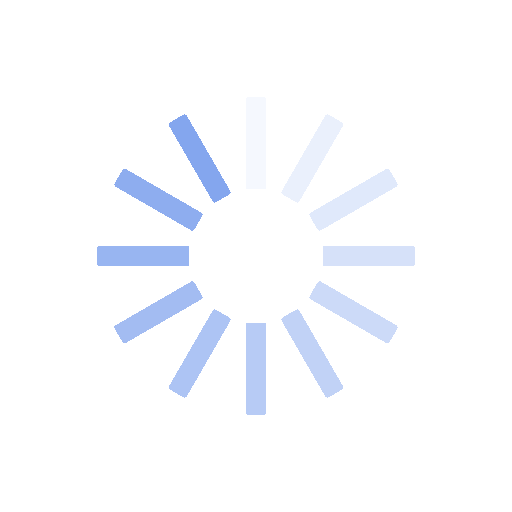
t = 0.00 s
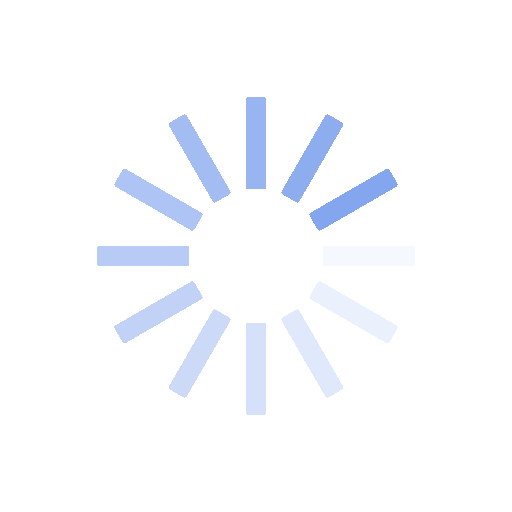
t = 0.25 s
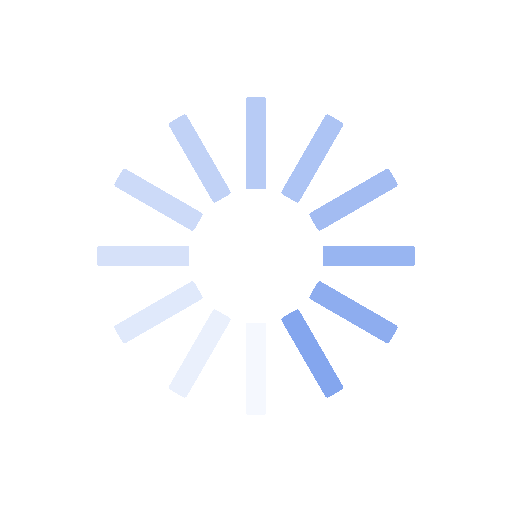
t = 0.50 s
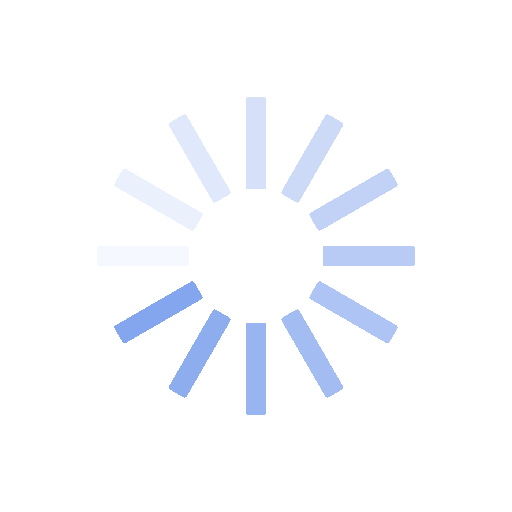
t = 0.75 s

The animated SVG that drew these frames (rendered in a browser with its animation timeline set to each time). Animation: 12 SMIL elements (animate=12); one cycle of 1.00 s, repeats indefinitely.

<?xml version="1.0" encoding="utf-8"?>
<svg xmlns="http://www.w3.org/2000/svg" xmlns:xlink="http://www.w3.org/1999/xlink" style="margin: auto; background: none; display: block; shape-rendering: crispedges;" width="240px" height="240px" viewBox="0 0 100 100" preserveAspectRatio="xMidYMid">
<g transform="rotate(0 50 50)">
  <rect x="48" y="19" rx="0.54" ry="0.54" width="4" height="18" fill="#84a6ee">
    <animate attributeName="opacity" values="1;0" keyTimes="0;1" dur="1s" begin="-0.9166666666666666s" repeatCount="indefinite"></animate>
  </rect>
</g><g transform="rotate(30 50 50)">
  <rect x="48" y="19" rx="0.54" ry="0.54" width="4" height="18" fill="#84a6ee">
    <animate attributeName="opacity" values="1;0" keyTimes="0;1" dur="1s" begin="-0.8333333333333334s" repeatCount="indefinite"></animate>
  </rect>
</g><g transform="rotate(60 50 50)">
  <rect x="48" y="19" rx="0.54" ry="0.54" width="4" height="18" fill="#84a6ee">
    <animate attributeName="opacity" values="1;0" keyTimes="0;1" dur="1s" begin="-0.75s" repeatCount="indefinite"></animate>
  </rect>
</g><g transform="rotate(90 50 50)">
  <rect x="48" y="19" rx="0.54" ry="0.54" width="4" height="18" fill="#84a6ee">
    <animate attributeName="opacity" values="1;0" keyTimes="0;1" dur="1s" begin="-0.6666666666666666s" repeatCount="indefinite"></animate>
  </rect>
</g><g transform="rotate(120 50 50)">
  <rect x="48" y="19" rx="0.54" ry="0.54" width="4" height="18" fill="#84a6ee">
    <animate attributeName="opacity" values="1;0" keyTimes="0;1" dur="1s" begin="-0.5833333333333334s" repeatCount="indefinite"></animate>
  </rect>
</g><g transform="rotate(150 50 50)">
  <rect x="48" y="19" rx="0.54" ry="0.54" width="4" height="18" fill="#84a6ee">
    <animate attributeName="opacity" values="1;0" keyTimes="0;1" dur="1s" begin="-0.5s" repeatCount="indefinite"></animate>
  </rect>
</g><g transform="rotate(180 50 50)">
  <rect x="48" y="19" rx="0.54" ry="0.54" width="4" height="18" fill="#84a6ee">
    <animate attributeName="opacity" values="1;0" keyTimes="0;1" dur="1s" begin="-0.4166666666666667s" repeatCount="indefinite"></animate>
  </rect>
</g><g transform="rotate(210 50 50)">
  <rect x="48" y="19" rx="0.54" ry="0.54" width="4" height="18" fill="#84a6ee">
    <animate attributeName="opacity" values="1;0" keyTimes="0;1" dur="1s" begin="-0.3333333333333333s" repeatCount="indefinite"></animate>
  </rect>
</g><g transform="rotate(240 50 50)">
  <rect x="48" y="19" rx="0.54" ry="0.54" width="4" height="18" fill="#84a6ee">
    <animate attributeName="opacity" values="1;0" keyTimes="0;1" dur="1s" begin="-0.25s" repeatCount="indefinite"></animate>
  </rect>
</g><g transform="rotate(270 50 50)">
  <rect x="48" y="19" rx="0.54" ry="0.54" width="4" height="18" fill="#84a6ee">
    <animate attributeName="opacity" values="1;0" keyTimes="0;1" dur="1s" begin="-0.16666666666666666s" repeatCount="indefinite"></animate>
  </rect>
</g><g transform="rotate(300 50 50)">
  <rect x="48" y="19" rx="0.54" ry="0.54" width="4" height="18" fill="#84a6ee">
    <animate attributeName="opacity" values="1;0" keyTimes="0;1" dur="1s" begin="-0.08333333333333333s" repeatCount="indefinite"></animate>
  </rect>
</g><g transform="rotate(330 50 50)">
  <rect x="48" y="19" rx="0.54" ry="0.54" width="4" height="18" fill="#84a6ee">
    <animate attributeName="opacity" values="1;0" keyTimes="0;1" dur="1s" begin="0s" repeatCount="indefinite"></animate>
  </rect>
</g>
<!-- [ldio] generated by https://loading.io/ --></svg>